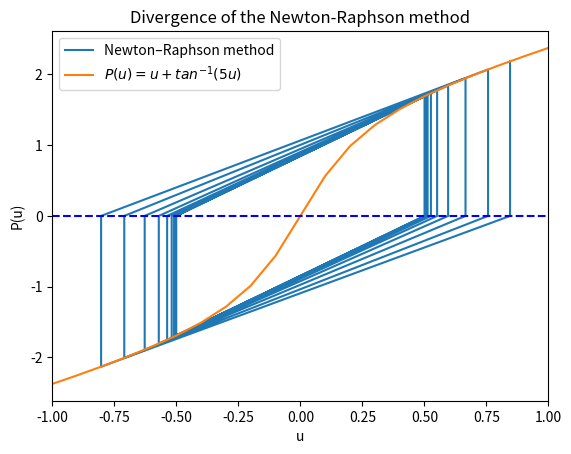

Recreate this plot in Python.
# -*- coding: utf-8 -*-
#
# Example 2.4 Divergence of the Newton-Raphson method.
#
import numpy as np
import matplotlib.pyplot as plt


xdata = np.zeros(41)
ydata = np.zeros(41)
tol = 1.0e-5
iter = 0
u = 0.5
uold = u
c = 0
P = u + np.arctan(5*u)
R = -P
conv= R**2
xdata[0] = u
ydata[0] = P
while conv > tol and iter < 20:  # 最大迭代次数为20次
    Kt = 1+5*(np.cos(np.arctan(5*u)))**2
    delu = R/Kt
    u = uold + delu
    P = u + np.arctan(5*u)
    R = -P
    conv = R**2
    uold = u
    iter = iter + 1;
    xdata[2*iter-1] = u
    ydata[2*iter-1] = 0
    xdata[2*iter] = u
    ydata[2*iter] = P

fig, ax = plt.subplots()
ax.plot(xdata, ydata, label='Newton–Raphson method')
x = np.arange(-1, 1.1, 0.1)
y = x + np.arctan(5*x)
y1 = np.zeros_like(x)
ax.plot(x, y, label=r"$P(u) = u + tan^{-1}(5u)$")
ax.plot(x, y1, 'b--')
ax.set_xlim(-1, 1)
ax.legend()
ax.set_xlabel("u")
ax.set_ylabel("P(u)")
ax.set_title("Divergence of the Newton-Raphson method")